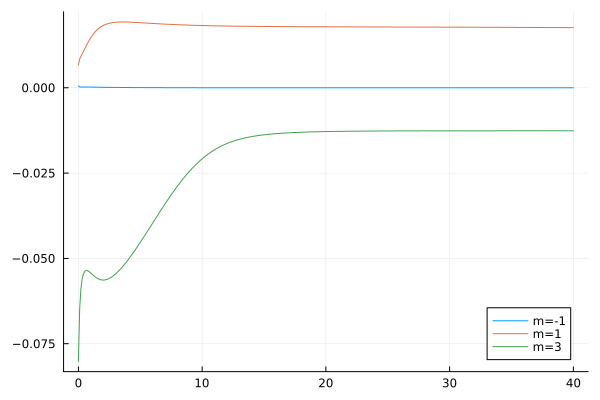

Source data for this figure (header and first rows):
flowtime, wh1, wh2, wh3
0.0, 0.0005447, 0.006702, -0.08019
0.1, 0.0002518, 0.008386, -0.06491
0.2, 0.000222, 0.009155, -0.05891
0.3, 0.0002244, 0.009856, -0.05606
0.4, 0.0002287, 0.01059, -0.0546
0.5, 0.0002302, 0.01133, -0.05388
0.6, 0.0002287, 0.01207, -0.05359
0.7, 0.0002247, 0.01278, -0.05357
0.8, 0.0002192, 0.01346, -0.05372
0.9, 0.0002126, 0.0141, -0.05397
1.0, 0.0002054, 0.01469, -0.05428
1.1, 0.0001981, 0.01523, -0.05461
1.2, 0.0001907, 0.01573, -0.05494
1.3, 0.0001835, 0.01618, -0.05525
1.4, 0.0001766, 0.01659, -0.05553
1.5, 0.00017, 0.01695, -0.05577
1.6, 0.0001638, 0.01727, -0.05598
1.7, 0.0001579, 0.01756, -0.05614
1.8, 0.0001523, 0.01782, -0.05625
1.9, 0.000147, 0.01804, -0.05632
2.0, 0.000142, 0.01824, -0.05634
2.1, 0.0001373, 0.01841, -0.05632
2.2, 0.0001328, 0.01856, -0.05627
2.3, 0.0001286, 0.01869, -0.05617
2.4, 0.0001246, 0.0188, -0.05603
2.5, 0.0001207, 0.0189, -0.05586
2.6, 0.0001171, 0.01898, -0.05566
2.7, 0.0001136, 0.01905, -0.05543
2.8, 0.0001102, 0.01911, -0.05517
2.9, 0.000107, 0.01915, -0.05489
3.0, 0.0001038, 0.01919, -0.05458
3.1, 0.0001009, 0.01922, -0.05425
3.2, 9.79641240217114e-5, 0.01924, -0.05389
3.3, 9.517409036310859e-5, 0.01926, -0.05352
3.4, 9.247655857599999e-5, 0.01927, -0.05313
3.5, 8.98659569922453e-5, 0.01928, -0.05272
3.6, 8.733734264591972e-5, 0.01928, -0.0523
3.7, 8.488631780881839e-5, 0.01928, -0.05186
3.8, 8.25089566709462e-5, 0.01927, -0.05141
3.9, 8.020174133381533e-5, 0.01926, -0.05095
4.0, 7.796150621250676e-5, 0.01925, -0.05048
4.1, 7.578538993641494e-5, 0.01924, -0.04999
4.2, 7.367079387334285e-5, 0.01923, -0.0495
4.3, 7.161534645986308e-5, 0.01921, -0.049
4.4, 6.961687259103496e-5, 0.01919, -0.04849
4.5, 6.767336739725352e-5, 0.01918, -0.04797
4.6, 6.578297381016947e-5, 0.01916, -0.04744
4.7, 6.394396339041197e-5, 0.01914, -0.04691
4.8, 6.215471995559535e-5, 0.01912, -0.04637
4.9, 6.0413725606945154e-5, 0.0191, -0.04583
5.0, 5.87195488065668e-5, 0.01908, -0.04528
5.1, 5.7070834205117785e-5, 0.01905, -0.04473
5.2, 5.546629396156315e-5, 0.01903, -0.04418
5.3, 5.3904700333420594e-5, 0.01901, -0.04362
5.4, 5.238487934778427e-5, 0.01899, -0.04305
5.5, 5.090570539101323e-5, 0.01897, -0.04249
5.6, 4.9466096578813927e-5, 0.01894, -0.04192
5.7, 4.806501078887635e-5, 0.01892, -0.04136
5.8, 4.670144225579586e-5, 0.0189, -0.04079
5.9, 4.537441864304391e-5, 0.01888, -0.04022
... 341 more rows
